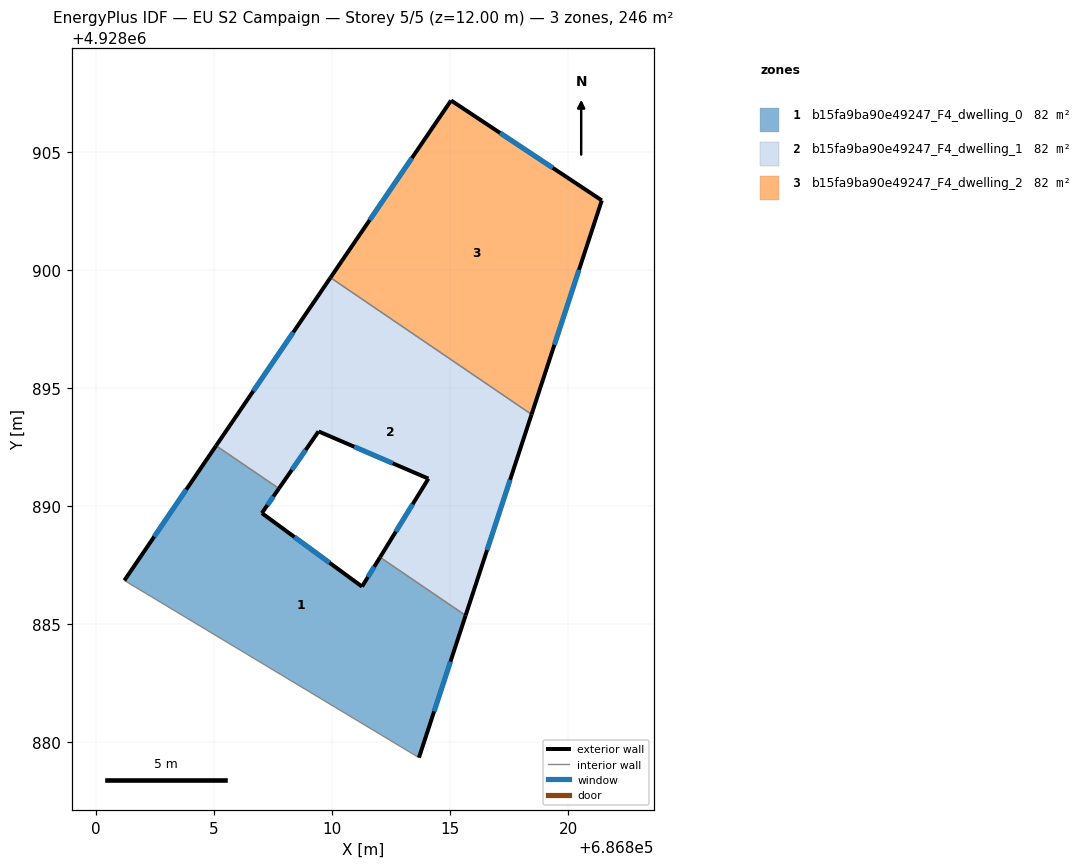
=== STOREY PLAN SPEC (per zone: floor XY polygon, exterior-wall plan segments, windows/doors) ===
zone 1: b15fa9ba90e49247_F4_dwelling_0  (81.9 m²)
  floor: (686813.67, 4928879.36) (686815.65, 4928885.37) (686812.02, 4928887.84) (686811.26, 4928886.60) (686807.02, 4928889.71) (686807.74, 4928890.75) (686805.08, 4928892.56) (686801.20, 4928886.86)
  exterior wall: (686807.74, 4928890.75) – (686807.02, 4928889.71)  [1.3 m]
    window: (686807.51, 4928890.41) – (686807.26, 4928890.05)  [0.5 m²]
  exterior wall: (686807.02, 4928889.71) – (686811.26, 4928886.60)  [5.3 m]
    window: (686808.40, 4928888.69) – (686809.88, 4928887.61)  [1.9 m²]
  exterior wall: (686811.26, 4928886.60) – (686812.02, 4928887.84)  [1.5 m]
    window: (686811.51, 4928887.00) – (686811.77, 4928887.43)  [0.5 m²]
  exterior wall: (686815.65, 4928885.37) – (686813.67, 4928879.36)  [6.3 m]
    window: (686815.00, 4928883.42) – (686814.31, 4928881.31)  [2.3 m²]
  exterior wall: (686801.20, 4928886.86) – (686805.08, 4928892.56)  [6.9 m]
    window: (686802.46, 4928888.71) – (686803.82, 4928890.70)  [2.5 m²]
  interior walls: 3
zone 2: b15fa9ba90e49247_F4_dwelling_1  (81.9 m²)
  floor: (686815.65, 4928885.37) (686818.44, 4928893.88) (686809.92, 4928899.67) (686805.08, 4928892.56) (686807.74, 4928890.75) (686809.42, 4928893.17) (686814.07, 4928891.17) (686812.02, 4928887.84)
  exterior wall: (686809.42, 4928893.17) – (686807.74, 4928890.75)  [2.9 m]
    window: (686808.87, 4928892.38) – (686808.29, 4928891.54)  [1.1 m²]
  exterior wall: (686805.08, 4928892.56) – (686809.93, 4928899.67)  [8.6 m]
    window: (686806.66, 4928894.87) – (686808.35, 4928897.36)  [3.2 m²]
  exterior wall: (686818.44, 4928893.88) – (686815.65, 4928885.37)  [9.0 m]
    window: (686817.53, 4928891.12) – (686816.55, 4928888.14)  [3.3 m²]
  exterior wall: (686812.02, 4928887.84) – (686814.07, 4928891.17)  [3.9 m]
    window: (686812.69, 4928888.92) – (686813.40, 4928890.08)  [1.4 m²]
  exterior wall: (686814.07, 4928891.17) – (686809.42, 4928893.17)  [5.1 m]
    window: (686812.56, 4928891.82) – (686810.93, 4928892.52)  [1.9 m²]
  interior walls: 3
zone 3: b15fa9ba90e49247_F4_dwelling_2  (81.9 m²)
  floor: (686818.44, 4928893.88) (686821.41, 4928902.95) (686815.03, 4928907.17) (686809.92, 4928899.67)
  exterior wall: (686815.03, 4928907.17) – (686821.41, 4928902.95)  [7.7 m]
    window: (686817.10, 4928905.80) – (686819.34, 4928904.32)  [2.8 m²]
  exterior wall: (686821.41, 4928902.95) – (686818.44, 4928893.88)  [9.5 m]
    window: (686820.44, 4928900.00) – (686819.40, 4928896.83)  [3.5 m²]
  exterior wall: (686809.93, 4928899.67) – (686815.03, 4928907.17)  [9.1 m]
    window: (686811.59, 4928902.11) – (686813.37, 4928904.74)  [3.3 m²]
  interior walls: 1

=== DERIVED (storey summary) ===
Building: EU S2 Campaign
Storey: 5 of 5  (floor level z = 12.00 m)
Storey gross floor area: 245.7 m²
Zones on this storey: 3
  - b15fa9ba90e49247_F4_dwelling_0: floor 81.9 m²; exterior wall 21.2 m (63.7 m²); 5 window(s) 7.8 m²; WWR 12.2%
  - b15fa9ba90e49247_F4_dwelling_1: floor 81.9 m²; exterior wall 29.5 m (88.4 m²); 5 window(s) 10.8 m²; WWR 12.2%
  - b15fa9ba90e49247_F4_dwelling_2: floor 81.9 m²; exterior wall 26.3 m (78.8 m²); 3 window(s) 9.6 m²; WWR 12.2%
Zone adjacency (shared interzone walls):
  - b15fa9ba90e49247_F4_dwelling_0 ↔ b15fa9ba90e49247_F4_dwelling_1
  - b15fa9ba90e49247_F4_dwelling_1 ↔ b15fa9ba90e49247_F4_dwelling_2